2-way image classification set "vgg19_classification" from GitHub (SarthakSangam27/RoadGuard-AI); label vocabulary: background, pothole.

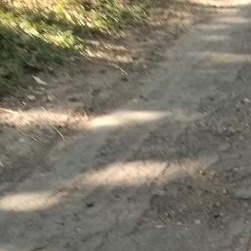
Label: background

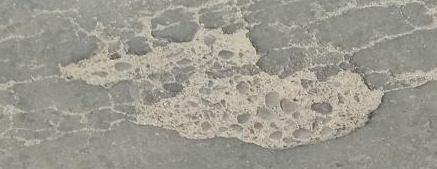
Label: pothole

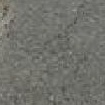
Label: background

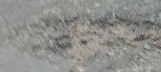
Label: pothole

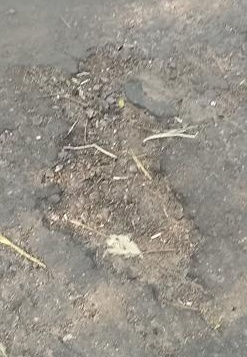
Label: pothole

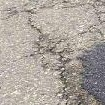
Label: background
